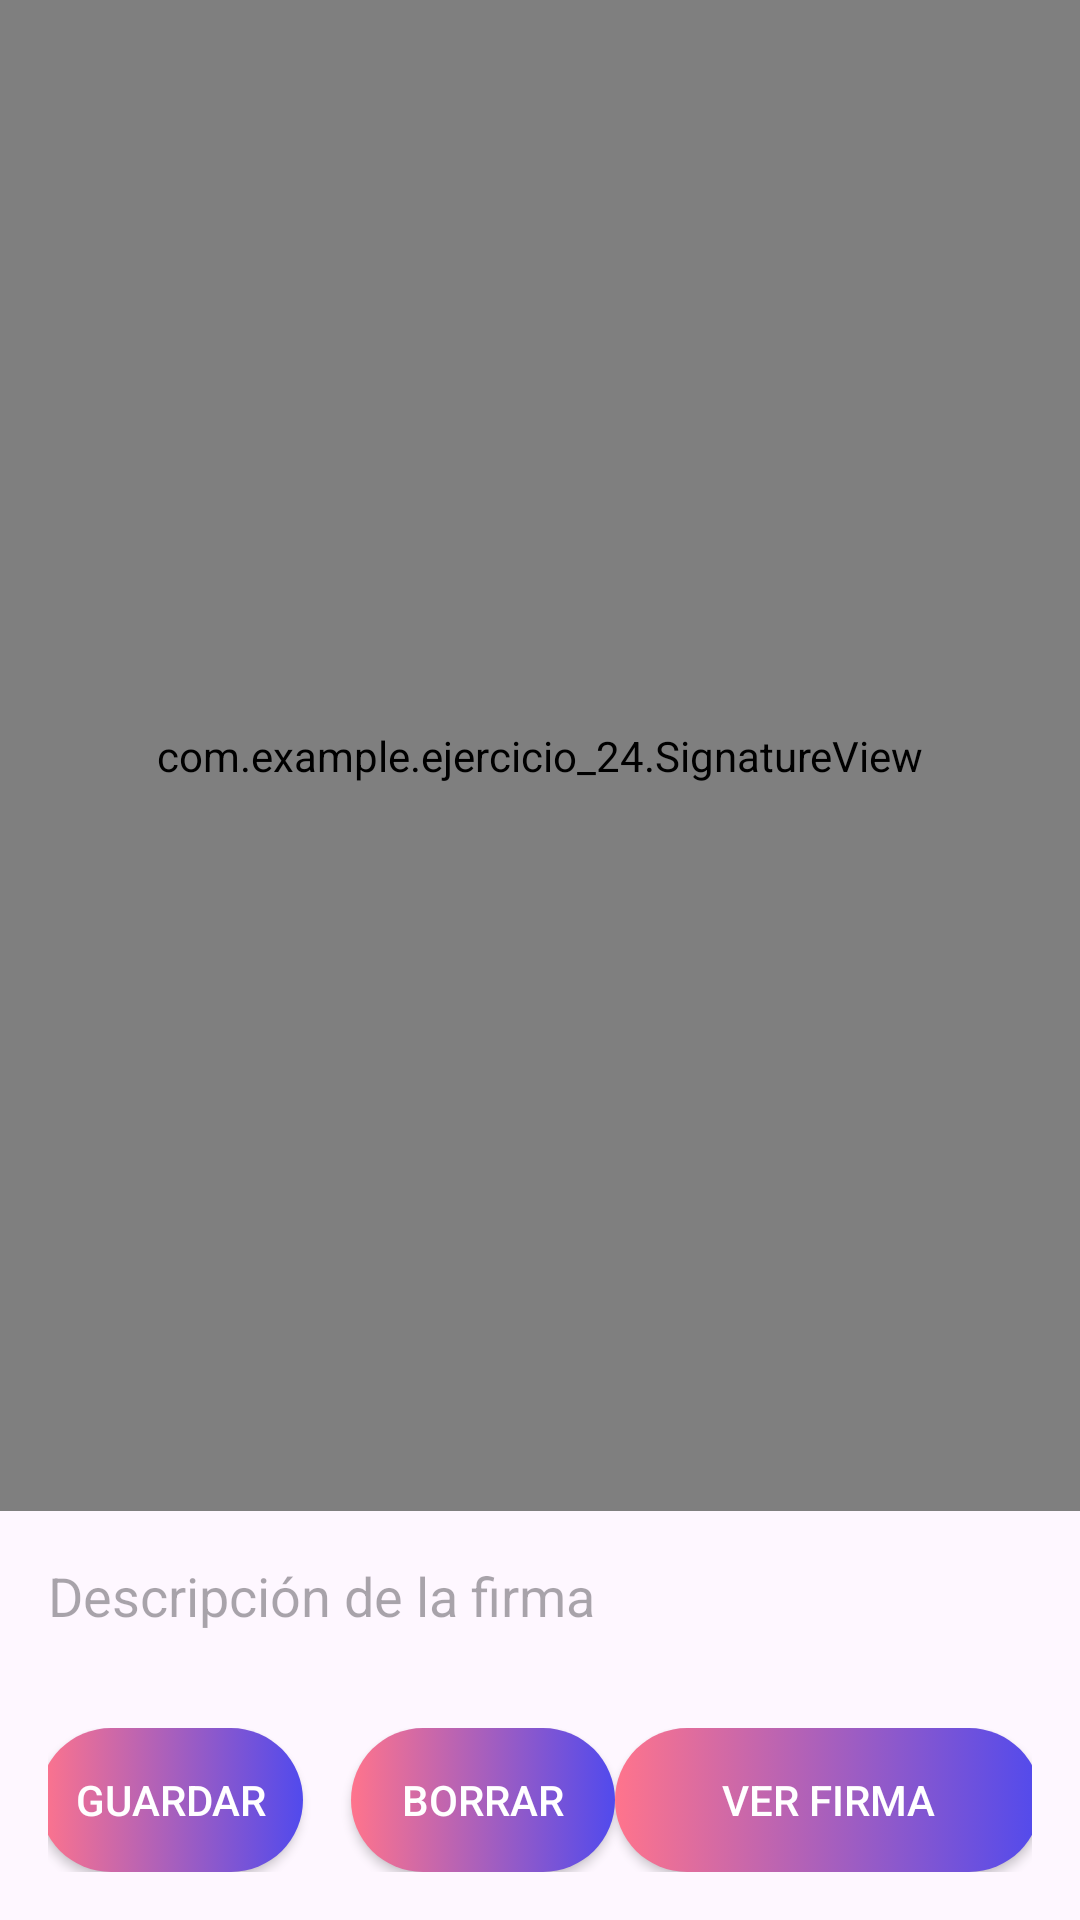

Layout XML and referenced resources for this Android screen:
<!-- AndroidManifest.xml: application theme Theme.Ejercicio_24 -->
<!-- res/layout/activity_main.xml -->
<?xml version="1.0" encoding="utf-8"?>
<LinearLayout xmlns:android="http://schemas.android.com/apk/res/android"
    xmlns:app="http://schemas.android.com/apk/res-auto"
    android:layout_width="match_parent"
    android:layout_height="match_parent"
    android:orientation="vertical">

    <com.example.ejercicio_24.SignatureView
        android:id="@+id/signatureView"
        android:layout_width="match_parent"
        android:layout_height="0dp"
        android:layout_weight="1"
        android:background="#FFFFFF" />

    <EditText
        android:id="@+id/descripcion"
        android:layout_width="match_parent"
        android:layout_height="wrap_content"
        android:hint="Descripción de la firma"
        android:background="@drawable/fondo"
        android:textColor="@color/black"
        android:padding="16dp" />

    <LinearLayout
        android:layout_width="match_parent"
        android:layout_height="wrap_content"
        android:gravity="center"
        android:background="@drawable/fondo"
        android:orientation="horizontal"
        android:padding="16dp">

        <Button
            android:id="@+id/btnSaveSignature"
            android:layout_width="wrap_content"
            android:layout_height="wrap_content"
            android:background="@drawable/colorbtn"
            android:layout_marginEnd="16dp"
            android:textColor="@color/white"
            android:text="Guardar"
            app:backgroundTint= "@null"/>

        <Button
            android:id="@+id/btnClearSignature"
            android:layout_width="wrap_content"
            android:background="@drawable/colorbtn"
            android:layout_height="wrap_content"
            android:textColor="@color/white"
            android:text="Borrar"
            app:backgroundTint= "@null"/>

        <Button
            android:id="@+id/btnir"
            android:layout_width="142dp"
            android:layout_height="wrap_content"
            android:textColor="@color/white"
            android:background="@drawable/colorbtn"
            android:text="Ver Firma"
            app:backgroundTint= "@null"/>

    </LinearLayout>

</LinearLayout>
<!-- resources referenced by this layout -->
<resources>
  <!-- drawable colorbtn (drawable) -->
  <?xml version="1.0" encoding="utf-8"?>
  <selector xmlns:android="http://schemas.android.com/apk/res/android">
      <item>
          <shape>
              <gradient
  
                  android:startColor="#ff748c"
                  android:endColor="#514aed"
                  android:angle="0" />
              <corners android:radius="1000dp"/>
  
          </shape>
      </item>
  </selector>
  <style name="Theme.Ejercicio_24" parent="Base.Theme.Ejercicio_24" />
  <style name="Base.Theme.Ejercicio_24" parent="Theme.Material3.DayNight.NoActionBar">
          
          
      </style>
  <!-- not gathered from this repository: default colours our renderer supplied (Android Studio template values) -->
  <color name="black">#FF000000</color>
  <color name="white">#FFFFFFFF</color>
</resources>
